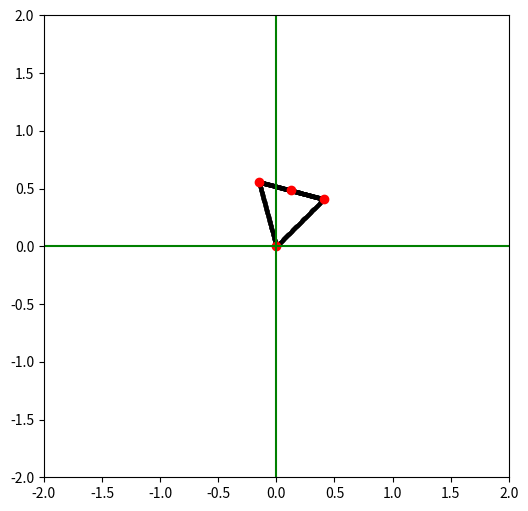
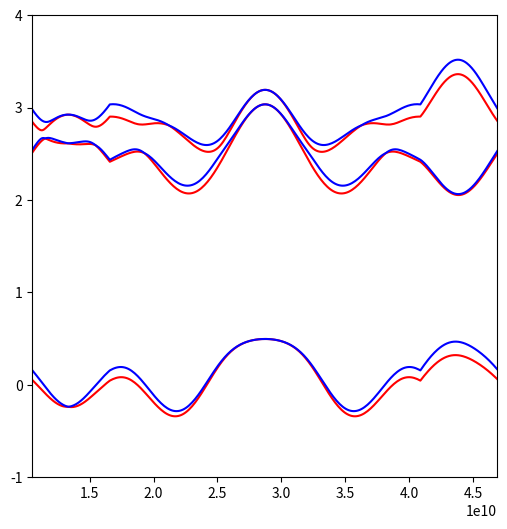

The matplotlib source for these figures, in order:
# This is the main file for this project

import numpy as np
import cmath
import math
import matplotlib.pyplot as plt

# --- Constants ---

# First define the fitting parameters for the effective TBM Hamiltonian of monolayer NbSe2, energy parameter are in eV

epsilon_1 = 1.4466
epsilon_2 = 1.8496

t_0 = -0.2308
t_1 = 0.3116
t_2 = 0.3459
t_11 = 0.2795
t_12 = 0.2787
t_22 = -0.0539

r_0 = 0.0037
r_1 = -0.0997
r_2 = 0.0385
r_11 = 0.0320
r_12 = 0.0986

u_0 = 0.0685
u_1 = -0.0381
u_2 = 0.0535
u_11 = 0.0601
u_12 = -0.0179
u_22 = -0.0425

lambda_SOC = 0.0784

PLC = 3.45e-10

# define alpha and beta from the wavevector k

def alpha(k):
    return 1/2*k[0]*PLC

def beta(k):
    return (math.sqrt(3)/2)*k[1]*PLC

# --- Potential 'jumps' ---

# define the 'hops' for each state (in order d_(z^2), d(x^2-y^2), d_(xy))

def V_0(k):
    tmp = epsilon_1
    tmp += 2*t_0*(2*math.cos(alpha(k))*math.cos(beta(k))+math.cos(2*alpha(k)))
    tmp += 2*r_0*(2*math.cos(3*alpha(k))*math.cos(beta(k))+math.cos(2*beta(k)))
    tmp += 2*u_0*(2*math.cos(2*alpha(k))*math.cos(2*beta(k))+math.cos(4*alpha(k)))
    return tmp

def Re_V_1(k):
    tmp = -2*math.sqrt(3)*t_2*math.sin(alpha(k))*math.sin(beta(k))
    tmp += 2*(r_1+r_2)*math.sin(3*alpha(k))*math.sin(beta(k))
    tmp += -2*math.sqrt(3)*u_2*math.sin(2*alpha(k))*math.sin(2*beta(k)) 
    return tmp

def Im_V_1(k):
    tmp = 2*t_1*math.sin(alpha(k))*(2*math.cos(alpha(k))+math.cos(beta(k)))
    tmp += 2*(r_1-r_2)*math.sin(3*alpha(k))*math.cos(beta(k))
    tmp += 2*u_1*math.sin(2*alpha(k))*(2*math.cos(2*alpha(k))+math.cos(2*beta(k)))
    return tmp

def V_1(k):
    return complex(Re_V_1(k), Im_V_1(k))

def Re_V_2(k):
    tmp = 2*t_2*(math.cos(2*alpha(k))-math.cos(alpha(k))*math.cos(beta(k)))
    tmp += (-2/math.sqrt(3))*(r_1 + r_2)*(math.cos(3*alpha(k))*math.cos(beta(k))-math.cos(2*beta(k)))
    tmp += 2*u_2*(math.cos(4*alpha(k))-math.cos(2*alpha(k))*math.cos(2*beta(k)))
    return tmp

def Im_V_2(k):
    tmp = 2*math.sqrt(3)*t_1*math.cos(alpha(k))*math.sin(beta(k))
    tmp += (2/math.sqrt(3))*(r_1-r_2)*math.sin(beta(k))*(math.cos(3*alpha(k))+2*math.cos(beta(k)))
    tmp += 2*math.sqrt(3)*u_1*math.cos(2*alpha(k))*math.sin(2*beta(k))
    return tmp

def V_2(k):
    return complex(Re_V_2(k), Im_V_2(k))

def V_11(k):
    tmp = epsilon_2
    tmp += (t_11 + 3*t_22)*math.cos(alpha(k))*math.cos(beta(k))
    tmp += 2*t_11*math.cos(2*alpha(k))
    tmp += 4*r_11*math.cos(3*alpha(k))*math.cos(beta(k))
    tmp += 2*(r_11+math.sqrt(3)*r_12)*math.cos(2*beta(k))
    tmp += (u_11+3*u_22)*math.cos(2*alpha(k))*math.cos(2*beta(k))
    tmp += 2*u_11*math.cos(4*alpha(k))
    return tmp

def Re_V_12(k):
    tmp = math.sqrt(3)*(t_22-t_11)*math.sin(alpha(k))*math.sin(beta(k))
    tmp += 4*r_12*math.sin(3*alpha(k))*math.sin(beta(k))
    tmp += math.sqrt(3)*(u_22-u_11)*math.sin(2*alpha(k))*math.sin(2*beta(k))
    return tmp

def Im_V_12(k):
    tmp = 4*t_12*math.sin(alpha(k))*(math.cos(alpha(k))-math.cos(beta(k)))
    tmp += 4*u_12*math.sin(2*alpha(k))*(math.cos(2*alpha(k))-math.cos(2*beta(k)))
    return tmp

def V_12(k):
    return complex(Re_V_12(k), Im_V_12(k))

def V_22(k) :
    tmp = epsilon_2
    tmp += ((3*t_11)+t_22)*math.cos(alpha(k))*math.cos(beta(k))
    tmp += 2*t_22*math.cos(2*alpha(k))
    tmp += 2*r_11*((2*math.cos(3*alpha(k))*math.cos(beta(k)))+math.cos(2*beta(k)))
    tmp += (2/math.sqrt(3))*r_12*((4*math.cos(3*alpha(k))*math.cos(beta(k)))-math.cos(2*beta(k)))
    tmp += ((3*u_11)+u_22)*math.cos(2*alpha(k))*math.cos(2*beta(k))
    tmp += 2*u_22*math.cos(4*alpha(k))
    return tmp

# --- Components of Hamiltonian ---

# Next we define H_TNN the matrix of nearest neighbors

def Hamiltonian_nearest_neighbors(k):
    return np.array([[V_0(k), V_1(k), V_2(k)],
                    [V_1(k).conjugate(), V_11(k), V_12(k)],
                    [V_2(k).conjugate(), V_12(k).conjugate(), V_22(k)]])

#print(type(V_1(k)))

# L_z which describes the difference in energy due to spin orbit coupling

L_z = np.array([[0,0,0],
                [0,0,complex(0,-2)],
                [0,complex(0,2),0]])

# The pauli matrices sigma_0 and sigma_z

sigma_0 = np.array([[1,0],
                    [0,1]])

sigma_z = np.array([[1,0],
                    [0,-1]])

# --- Hamiltonian ---

def Hamiltonian(k):
    return np.kron(sigma_0, Hamiltonian_nearest_neighbors(k)) + np.kron(sigma_z, (1/2)*lambda_SOC*L_z)

#TODO define some sort of eigenvector, do across range of k values that are on paths K M, Gamma etc

#eValues, eVectors = np.linalg.eig(Hamiltonian)

#print("\n", eValues)
#print("\n", eVectors)

# --- Vectors ---

# Lengths:
# gamma -> m = 1/2 b (b = reciprocal lattice constant)
# gamma -> k = b/sqrt(3)
# k -> m = b/2*sqrt(3)

# 2D rotation matrix
def rotation_matrix(theta):
    return np.array([[np.cos(theta), - np.sin(theta)],
                    [np.sin(theta), np.cos(theta)]])

#define some with exact values to test
def rotation_matrix_90(theta):
    return np.array([[0, -1],
                    [1, 0]])


# A simple vector class to cut down on the amount of messy numpy array syntax & to keep methods such as rotation etc in one place
# these vectors are dimensionless, each element is assumed to be a function of some other value (i.e wavevector k)
class Vector:
    def __init__(this, vec: np.array):
        this.v = np.array(vec)
    
    def rotate(this, theta):
        this.v = np.matmul(rotation_matrix(theta), this.v)
        return this.v

    def rotate90(this, theta):
        this.v = np.matmul(rotation_matrix_90(theta), this.v)
        return this.v

    def len(this):
        return np.linalg.norm(this.v)

    def k(this, k: np.array):   # evaluate at some wavevector k, elementwise product
        return np.array([this.v[0] * k[0], this.v[1] * k[1]])

"""
# testing out the vector class
test_vector_1 = Vector([1,0])
test_vector_2 = Vector([0,1])
print ("\n init test vectors: ", test_vector_1.v, test_vector_2.v)

print("\n types: ", type(test_vector_1), type(test_vector_1.v))

test_vector_1.rotate(np.pi/2)
test_vector_2.rotate(np.pi/2)
print ("\n rotated test vectors: ", test_vector_1.v, test_vector_2.v)

print ("\n evaluate test vectors at [0.5,0.5]: ", test_vector_1.k([0.5,0.5]), test_vector_2.k([0.5,0.5]))
"""

# for simplicity we will define the "default" primitive and reciprocal lattice vectors the same way they were defined before (before weekend of 13/11/21), this can be easily changed in the future if need be

# Primitive lattice vectors
PLV_1 = Vector([np.sqrt(3)*PLC/2, PLC/2])
PLV_2 = Vector([-np.sqrt(3)*PLC/2, PLC/2])

"""
# Reciprocal lattice vectors
RLV_1 = Vector([2*np.pi/PLC, 2*np.pi/(np.sqrt(3)*PLC)])
RLV_2 = Vector([2*np.pi/PLC, -2*np.pi/(np.sqrt(3)*PLC)])
"""

# Class that describes a lattice, can generate reciprocal lattice.
# TODO migrate Hamiltonian generation into this class &/or make a Hamiltonian class that is able to generate larger & larger hamiltonians to then find the corresponding evalues from
class Lattice:
    def __init__(this, plc, plv_1: Vector, plv_2: Vector, angle):
        #primitive lattice constant
        print("\n= Generating lattice... =")
        this.PLC = plc
        #primitive lattice vectors
        this.PLV_1 = plv_1
        this.PLV_2 = plv_2

        print("\nLattice constant = ", this.PLC)
        print("Lattice vectors = ", this.PLV_1.v, this.PLV_2.v)

        if angle != 0:
            this.PLV_1.rotate(angle)
            this.PLV_2.rotate(angle)
            print("Primitive lattice vectors rotated by ", angle, " radians to ", this.PLV_1, this.PLV_2)

    def gen_reciprocal_lattice(this):
        print("\n=Generating reciprocal lattice...=")
        # reciprocal lattice constant
        this.RLC = (4*np.pi)/(np.sqrt(3)*this.PLC)
        # reciprocal lattice vectors
        # conditions to generate RLVs: ai dot bj = 2Pi delta(i,j)

        four_pi_over_rt_three_RLC_sqrd = (4*np.pi)/(np.sqrt(3)*this.PLC*this.PLC)
        this.RLV_1 = Vector(four_pi_over_rt_three_RLC_sqrd*this.PLV_1.v)
        this.RLV_2 = Vector(-four_pi_over_rt_three_RLC_sqrd*this.PLV_2.v)
        print("\nReciprocal lattice constant = ", this.RLC)
        print("Reciprocal lattice vectors = ", this.RLV_1.v, this.RLV_2.v)
        
    # Define the vectors that describe the paths for points Gamma, K, K', M in the brillouin zone
    def gen_brilloin_zone_vectors(this):
        this.Gamma_to_M = Vector((1.0/2.0)*this.RLV_1.v)

        this.Gamma_to_K_prime = Vector((1.0/3.0) * (this.RLV_1.v + this.RLV_2.v))

        this.M_to_K_prime = Vector((-1.0/6.0)*this.RLV_1.v + (1.0/3.0)*this.RLV_2.v)

        this.M_to_K = Vector((1.0/6.0)*this.RLV_1.v - (1.0/3.0)*this.RLV_2.v)

        #to avoid rotating twice
        this.K_prime_to_M = Vector(this.M_to_K.v)

        this.Gamma_to_K = Vector((2.0/3.0)*this.RLV_1.v - (1.0/3.0)*this.RLV_2.v)

        this.K_to_Gamma = Vector((-2.0/3.0)*this.RLV_1.v + (1.0/3.0)*this.RLV_2.v)

    def gen_brilloin_zone_path(this):
        this.M_to_M = [this.M_to_K,
                        this.K_to_Gamma,
                        this.Gamma_to_K_prime,
                        this.K_prime_to_M]
        """
        # test these make a closed loop - returns 10-7 error in x, which is negligible
        tmp = np.array([0.0,0.0])
        print("\ntmp = ", tmp)
        for v in M_to_M:
            tmp += v.v
            print("\nvector = ", v.v)
            print("\ntmp = ", tmp)

        print("this should be equal to zero: ", tmp)
        """

    def get_eigenvalues(this):
        # this is not great but it doesn't work otherwise (numpy)
        Energy_1 = np.array([])
        Energy_2 = np.array([])
        Energy_3 = np.array([])
        Energy_4 = np.array([])
        Energy_5 = np.array([])
        Energy_6 = np.array([])
        Energy = [Energy_1,Energy_2,Energy_3,Energy_4,Energy_5,Energy_6]
    
        EVec1 = np.array([[]])
        EVec2 = np.array([[]])
        EVec3 = np.array([[]])
        EVec4 = np.array([[]])
        EVec5 = np.array([[]])
        EVec6 = np.array([[]])
        EigenVectors = [EVec1, EVec2, EVec3, EVec4, EVec5, EVec6]

        Path_x = np.array([])
        Path_y = np.array([])
        Path = np.array([])

        Path_Offset = 0 #for plotting x axis
        #assuming starting from point M - should rotate with the rest
        k_last = this.Gamma_to_M.v
        #k_last = Gamma_to_M.v
        print("\nstarting k offset (M) = ", k_last/this.RLC)
        Path_Offset += np.linalg.norm(k_last)
        print("\ninitial x offset = ", Path_Offset)

        for vectors in this.M_to_M:
            print("\nmoving along vector: ", vectors.v)
            for x in np.arange(0, 1, 0.01):

                k_step = x*vectors.v + k_last

                # for plotting the path in the brillouin zone
                Path_x = np.append(Path_x, k_step[0]/this.RLC)
                Path_y = np.append(Path_y, k_step[1]/this.RLC)

                Path = np.append(Path, x*vectors.len() + Path_Offset)
                #eValues, eVectors = np.linalg.eig(Hamiltonian(k_step)) #evalues and evectors (slow)
                eValues = np.linalg.eigvalsh(Hamiltonian(k_step))   #just evalues
                eValues.sort()
            
                for i in np.arange(0, 6, 1):
                    Energy[i] = np.append(Energy[i], eValues[i].real)
                    #EigenVectors[i] = np.append(EigenVectors[i], eVectors[i], axis = 1)

            k_last += vectors.v
            print("\nnew k offset = ", k_last/this.RLC)

            Path_Offset += vectors.len()
            print("new x offset = ", Path_Offset)

        this.eValues = Energy
        this.eVectors = EigenVectors
        this.path = Path
        this.path_x = Path_x
        this.path_y = Path_y

        return Energy, Path, EigenVectors, Path_x, Path_y
        
    # plot the path in k that is taken
    def plot_brillouin_zone_path(this):
        fig = plt.figure(figsize=(6,6))
        ax = fig.add_subplot(111)

        ax.plot(this.path_x,
                this.path_y,
                marker = 'o',
                color = 'black',
                markersize = 2)


        ax.plot(0,0, marker = 'o', color = 'red')
        ax.plot(this.Gamma_to_M.v[0]/this.RLC,this.Gamma_to_M.v[1]/this.RLC, marker = 'o', color = 'red')
        ax.plot(this.Gamma_to_K.v[0]/this.RLC,this.Gamma_to_K.v[1]/this.RLC, marker = 'o', color = 'red')
        ax.plot(this.Gamma_to_K_prime.v[0]/this.RLC,this.Gamma_to_K_prime.v[1]/this.RLC, marker = 'o', color = 'red')

        plt.axhline(y=0, xmin=-2, xmax=2, color = 'green')
        plt.axvline(x=0, ymin=-2, ymax=2, color = 'green')

        plt.xlim(-2,2)
        plt.ylim(-2,2)

        plt.show()

    # plot the eigenvalues (electronic bands)
    def plot_eigenvalues(this):
        fig = plt.figure(figsize=(6,6))
        ax = fig.add_subplot(111)

        for i in np.arange(0,6,1):
            if (i % 2) == 0:
                colour = 'red'
            else:
                colour = 'blue'

            ax.plot(this.path,
                    this.eValues[i].real,
                    #xerr = ,
                    #yerr = ,
                    #capsize = ,
                    #marker = 'o',
                    #markersize = 2,
                    color = colour,
                    markerfacecolor = 'black',
                    #linestyle = '-',
                    #label = 'asdef'
                    )

        plt.xlim(0,this.RLC*10)
        plt.xlim(this.path[0],this.path[-1])
        plt.ylim(-1,4)

        plt.show()


# Test lattices from start to finish

myLattice = Lattice(PLC, PLV_1, PLV_2, np.pi/4)   #no rotation, defaults

myLattice.gen_reciprocal_lattice()
myLattice.gen_brilloin_zone_vectors()
myLattice.gen_brilloin_zone_path()
myLattice.get_eigenvalues()

myLattice.plot_brillouin_zone_path()
myLattice.plot_eigenvalues()
